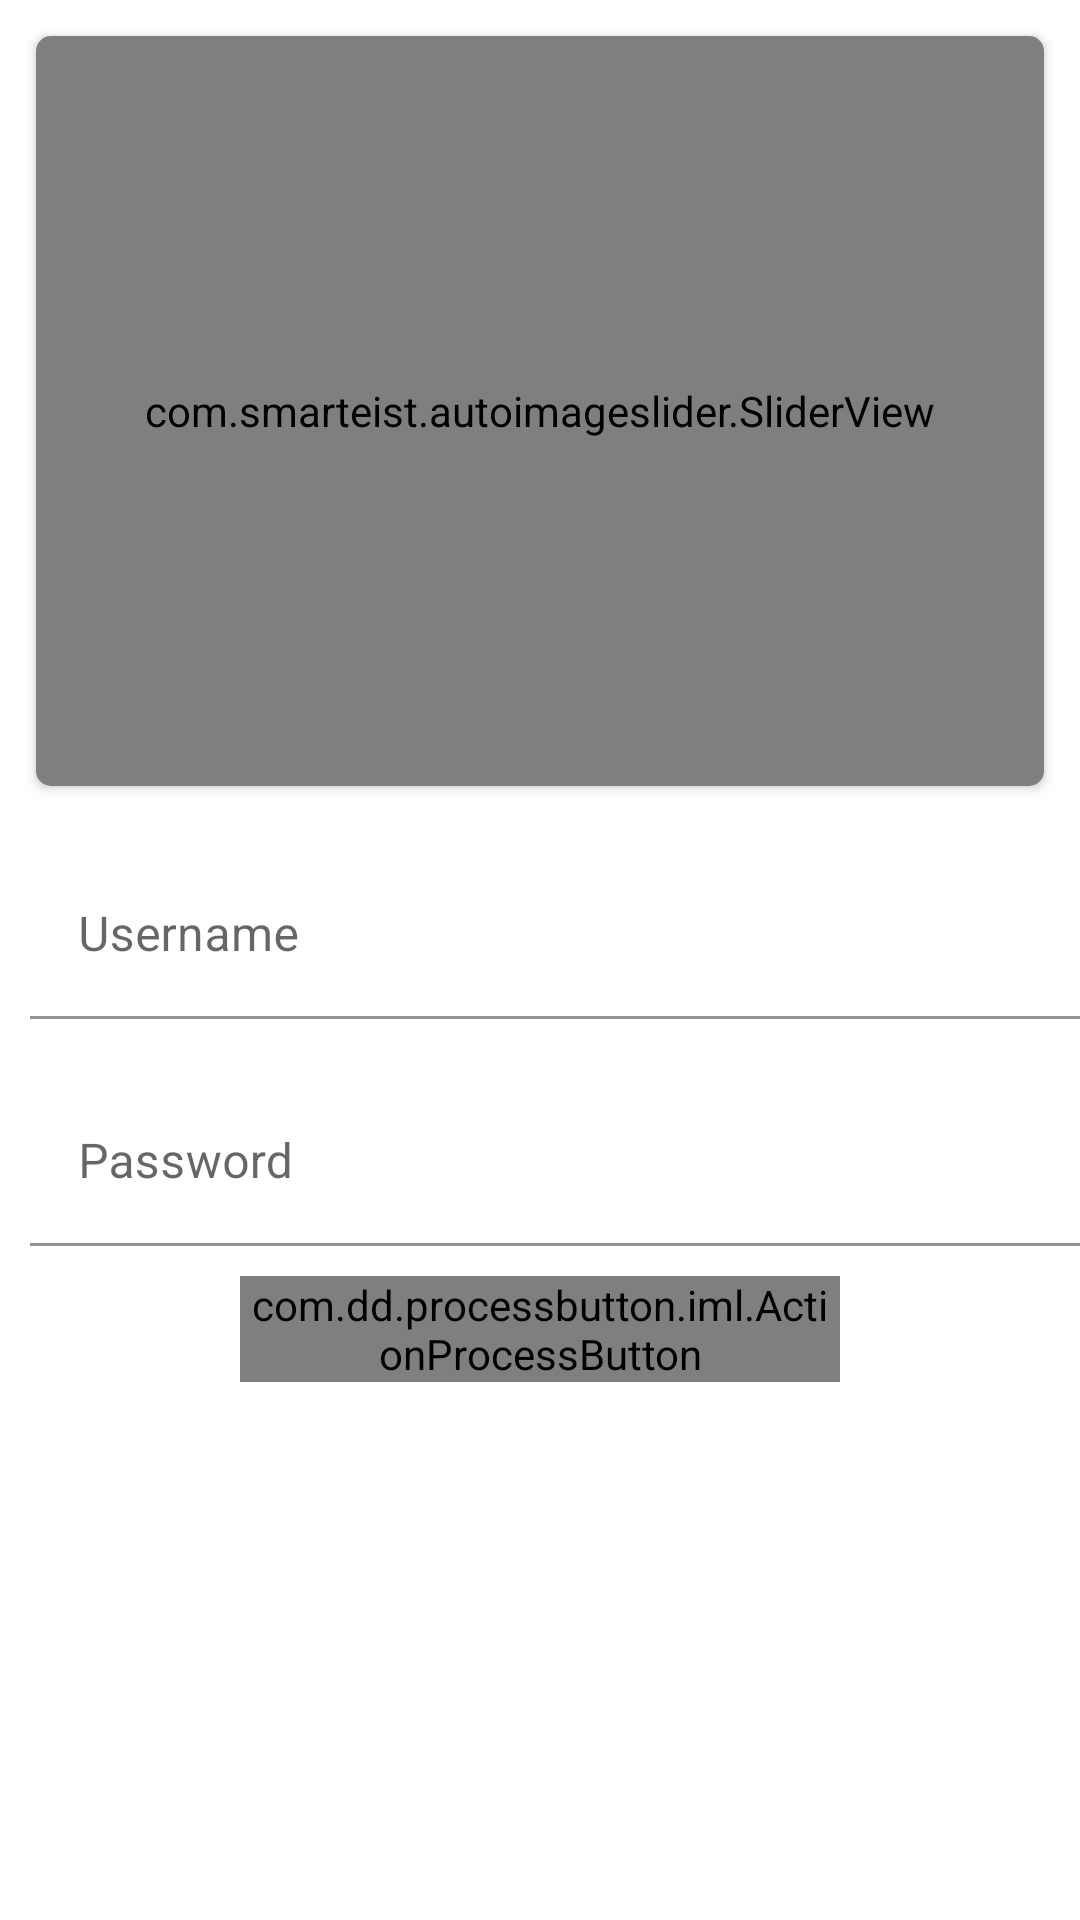

Layout XML and referenced resources for this Android screen:
<!-- AndroidManifest.xml: application theme Theme.TYPENOTES -->
<!-- res/layout/activity_login.xml -->
<?xml version="1.0" encoding="utf-8"?>
<LinearLayout xmlns:android="http://schemas.android.com/apk/res/android"
    xmlns:app="http://schemas.android.com/apk/res-auto"
    xmlns:tools="http://schemas.android.com/tools"
    android:layout_width="match_parent"
    android:layout_height="match_parent"
    android:orientation="vertical"
    tools:context=".LoginActivity">
    
    <androidx.cardview.widget.CardView
        android:layout_width="match_parent"
        android:layout_height="250dp"
        android:layout_margin="12dp"
        app:cardCornerRadius="5dp">

        <com.smarteist.autoimageslider.SliderView
            android:layout_width="match_parent"
            android:layout_height="match_parent"
            android:id="@+id/login_slider"
            app:sliderAnimationDuration="500"
            app:sliderAutoCycleDirection="back_and_forth"
            app:sliderAutoCycleEnabled="true"
            app:sliderIndicatorAnimationDuration="500"
            app:sliderIndicatorGravity="center_horizontal|bottom"
            app:sliderIndicatorMargin="15dp"
            app:sliderIndicatorOrientation="horizontal"
            app:sliderIndicatorPadding="3dp"
            app:sliderIndicatorRadius="2dp"
            app:sliderStartAutoCycle="true"
            app:sliderScrollTimeInSec="1"
            />

    </androidx.cardview.widget.CardView>



    <com.google.android.material.textfield.TextInputLayout
        android:layout_width="409dp"
        android:layout_height="wrap_content"
        tools:layout_editor_absoluteX="1dp"
        tools:layout_editor_absoluteY="242dp"
        app:boxBackgroundColor="@color/white"
        android:padding="10dp">

        <com.google.android.material.textfield.TextInputEditText
            android:layout_width="match_parent"
            android:layout_height="wrap_content"
            android:id="@+id/username"
            android:inputType="textEmailAddress"
            android:hint="Username" />
    </com.google.android.material.textfield.TextInputLayout>

    <com.google.android.material.textfield.TextInputLayout
        android:layout_width="409dp"
        android:layout_height="wrap_content"
        app:boxBackgroundColor="#FFFFFF"
        tools:layout_editor_absoluteX="1dp"
        tools:layout_editor_absoluteY="242dp"
        android:padding="10dp">

        <com.google.android.material.textfield.TextInputEditText
            android:id="@+id/password"
            android:layout_width="match_parent"
            android:layout_height="wrap_content"
            android:inputType="textPassword"
            android:hint="Password" />
    </com.google.android.material.textfield.TextInputLayout>

    <com.dd.processbutton.iml.ActionProcessButton
        android:layout_width="200dp"
        android:layout_height="wrap_content"
        android:text="Login"
        android:textColor="@color/white"
        android:layout_gravity="center"
        app:pb_colorComplete="@color/green_complete"
        app:pb_colorError="@color/red_error"
        app:pb_colorNormal="@color/blue_normal"
        app:pb_colorPressed="@color/blue_pressed"
        app:pb_colorProgress="@color/purple_progress"
        app:pb_textProgress="Loading"
        android:id="@+id/login_btn" />

</LinearLayout>
<!-- resources referenced by this layout -->
<resources>
  <color name="white">#FFFFFFFF</color>
  <style name="Theme.TYPENOTES" parent="Theme.MaterialComponents.DayNight.DarkActionBar">
          
          <item name="colorPrimary">@color/yellow_700</item>
          <item name="colorPrimaryVariant">@color/yellow_500</item>
          <item name="colorOnPrimary">@color/white</item>
          
          <item name="colorSecondary">@color/teal_200</item>
          <item name="colorSecondaryVariant">@color/teal_700</item>
          <item name="colorOnSecondary">@color/black</item>
          
          <item name="android:statusBarColor" tools:targetApi="l">?attr/colorPrimaryVariant</item>
          
      </style>
  <color name="yellow_700">#FBC02D</color>
  <color name="yellow_500">#ECA025</color>
  <color name="teal_200">#FF03DAC5</color>
  <color name="teal_700">#FF018786</color>
  <color name="black">#FF000000</color>
</resources>
